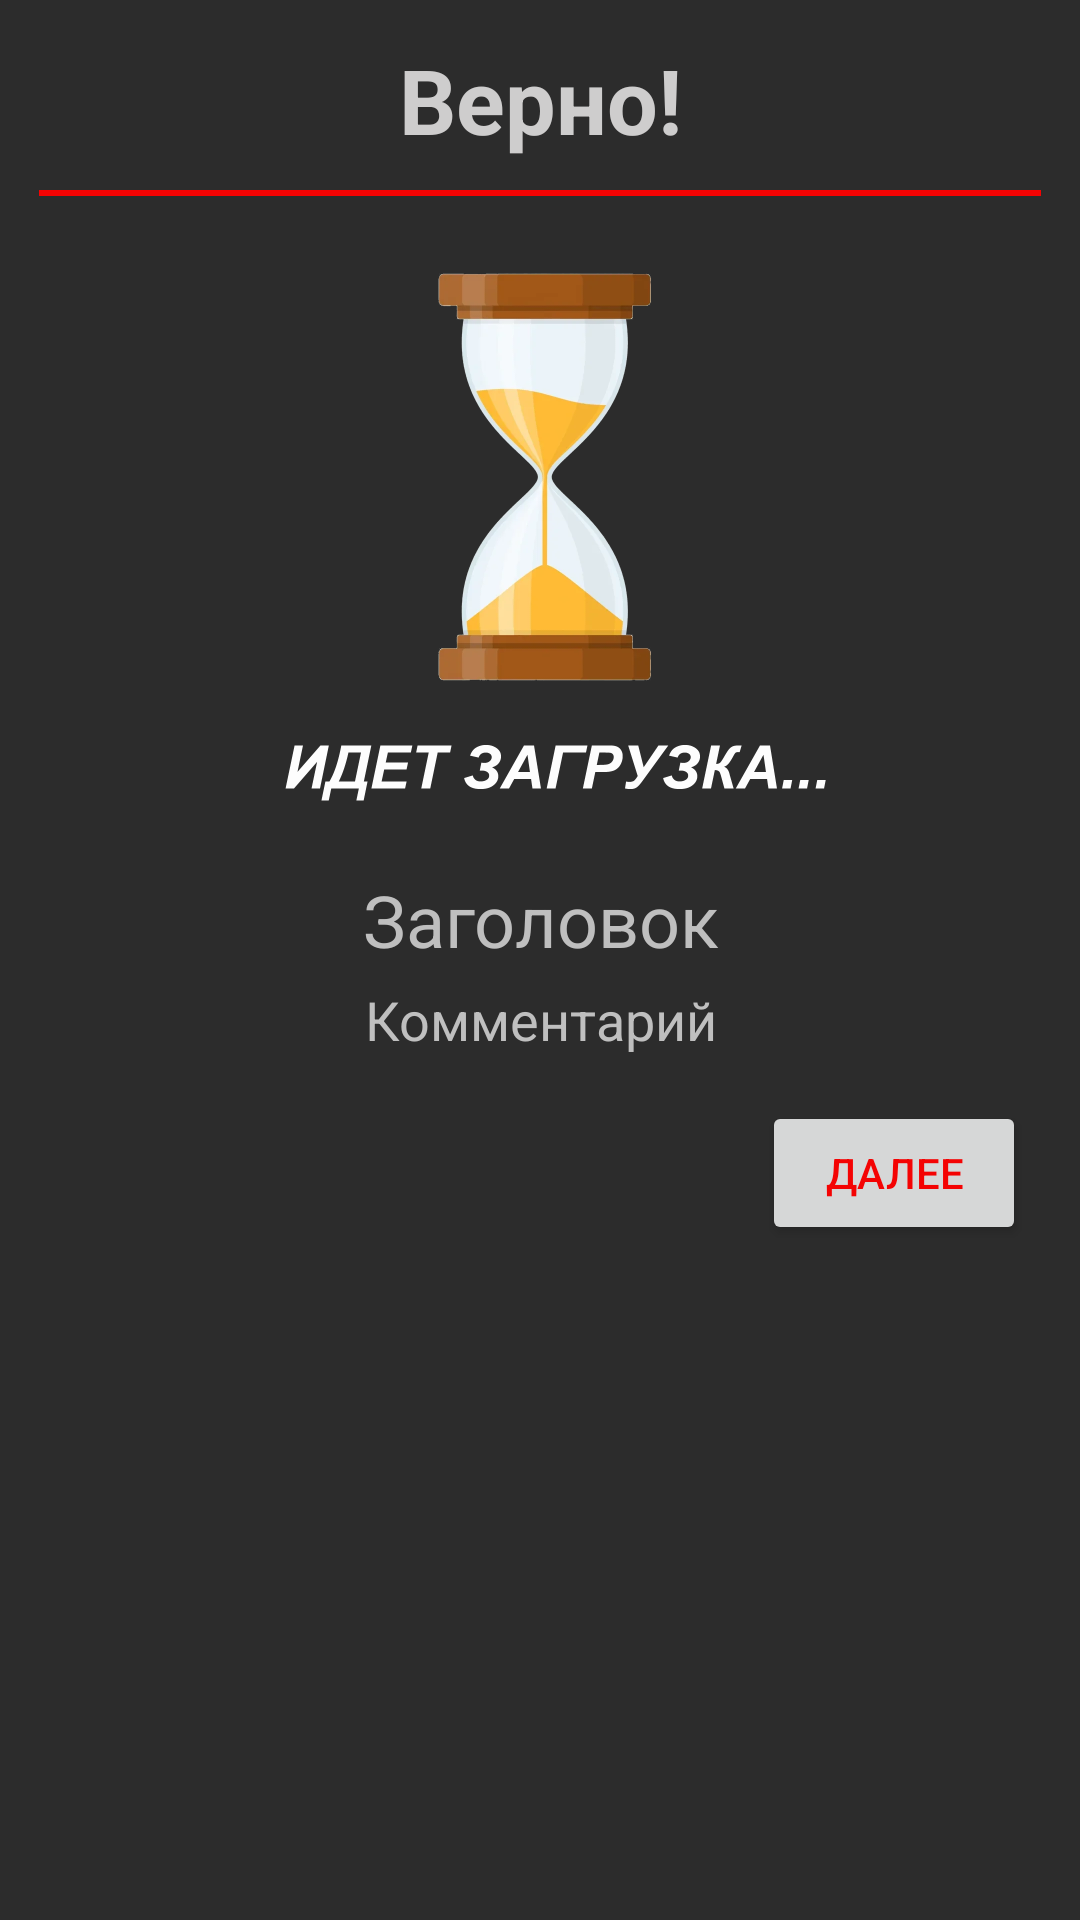

This screen was rendered from an Android layout file. Write that file and the resources it references.
<!-- AndroidManifest.xml: application theme Theme.MythicalBeast -->
<!-- res/layout/dialog_after_answer.xml -->
<?xml version="1.0" encoding="utf-8"?>
<RelativeLayout
    xmlns:android="http://schemas.android.com/apk/res/android"
    xmlns:app="http://schemas.android.com/apk/res-auto"
    xmlns:tools="http://schemas.android.com/tools"
    android:layout_width="match_parent"
    android:layout_height="match_parent"
    android:background="@color/mainmenu"
    style="@style/CardView">

    <LinearLayout
        android:layout_width="match_parent"
        android:layout_height="wrap_content"
        android:gravity="center"
        android:orientation="vertical"
        android:padding="8dp">

        <TextView
            android:id="@+id/tvDialogResult"
            android:layout_width="match_parent"
            android:layout_height="wrap_content"
            android:layout_marginStart="10dp"
            android:layout_marginTop="5dp"
            android:layout_marginEnd="10dp"
            android:layout_marginBottom="5dp"
            android:gravity="center"
            android:text="@string/correct"
            android:textColor="#CECDCD"
            android:textSize="30sp"
            android:textStyle="bold" />

        <LinearLayout
            android:layout_width="match_parent"
            android:layout_height="2dp"
            android:layout_margin="5dp"
            android:background="@color/button_help"
            android:orientation="vertical"/>

        <ImageView
            android:id="@+id/ivDialogImage"
            android:layout_width="match_parent"
            android:layout_height="200dp"
            android:layout_marginTop="10dp"
            app:srcCompat="@drawable/ic_loading" />

        <TextView
            android:id="@+id/tvDialogAnswer"
            android:layout_width="match_parent"
            android:layout_height="wrap_content"
            android:layout_marginTop="10dp"
            android:gravity="center"
            android:text="Заголовок"
            android:textColor="@color/text_game"
            android:textSize="24sp" />

        <TextView
            android:id="@+id/tvDialogComment"
            android:layout_width="match_parent"
            android:layout_height="wrap_content"
            android:layout_marginStart="5dp"
            android:layout_marginTop="5dp"
            android:layout_marginEnd="5dp"
            android:layout_marginBottom="5dp"
            android:gravity="center"
            android:text="Комментарий"
            android:textColor="@color/text_game"
            android:textSize="18sp" />


        <LinearLayout
            android:layout_width="match_parent"
            android:layout_height="match_parent"
            android:gravity="end"
            android:orientation="horizontal">


            <Button
                android:id="@+id/bDialogNext"
                android:layout_width="wrap_content"
                android:layout_height="wrap_content"
                android:layout_margin="10dp"
                android:gravity="center|center_horizontal|center_vertical"
                android:text="@string/next"
                android:textColor="@color/button_help" />
        </LinearLayout>

    </LinearLayout>
</RelativeLayout>
<!-- resources referenced by this layout -->
<resources>
  <color name="button_help">#F40303</color>
  <color name="mainmenu">#2C2C2C</color>
  <color name="text_game">#BFBFBF</color>
  <!-- drawable ic_loading: webp bitmap (drawable, 24570 bytes) -->
  <string name="correct">Верно!</string>
  <string name="next">Далее</string>
  <style name="Theme.MythicalBeast" parent="Theme.MaterialComponents.Light.DarkActionBar">
          
          <item name="colorPrimary">@color/black</item>
          <item name="colorPrimaryVariant">@color/purple_700</item>
          <item name="colorOnPrimary">@color/white</item>
          
          <item name="colorSecondary">@color/white</item>
          <item name="colorSecondaryVariant">@color/teal_200</item>
          <item name="colorOnSecondary">@color/black</item>
          
          <item name="android:statusBarColor">@color/teal_200</item>
          
          <item name="android:windowFullscreen">true</item>
          <item name="android:windowBackground">@drawable/launch_screen</item>
  
      </style>
  <color name="black">#FF000000</color>
  <color name="purple_700">#FF3700B3</color>
  <color name="white">#FFFFFFFF</color>
  <color name="teal_200">#FF03DAC5</color>
  <!-- drawable launch_screen (drawable) -->
  <?xml version="1.0" encoding="utf-8"?>
  <layer-list xmlns:android="http://schemas.android.com/apk/res/android"
      android:opacity="opaque">
  <item android:drawable="@android:color/white"/>
      <item>
          <bitmap
              android:src="@drawable/mb_loading"
              android:gravity="fill"/>
      </item>
  </layer-list>
  <!-- drawable mb_loading: jpg bitmap (drawable-xxhdpi, 131779 bytes) -->
</resources>
